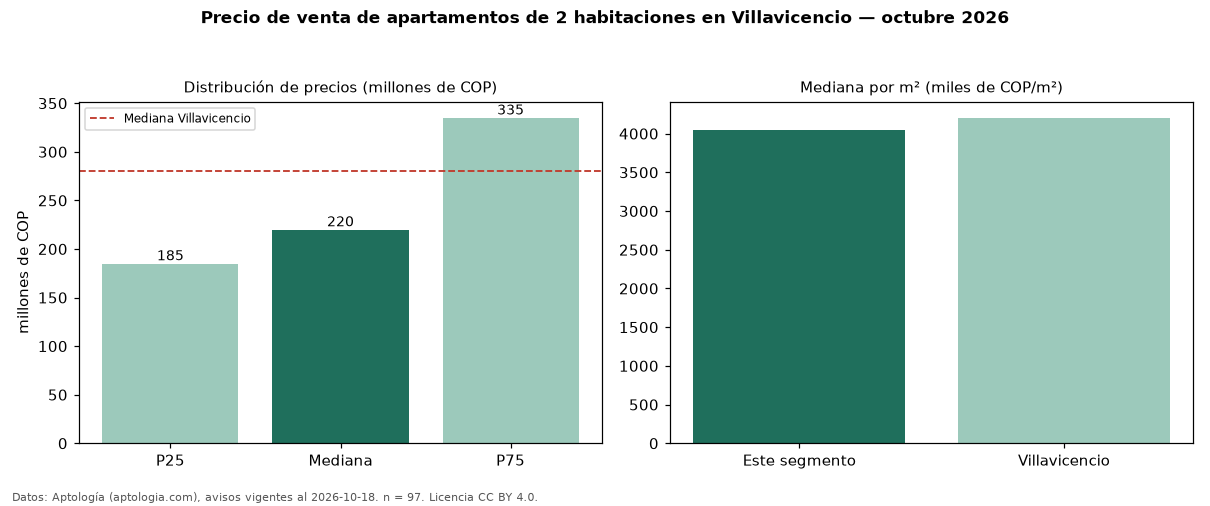

Data behind this chart, as committed beside it:
seccion, metrica, valor, moneda, n
precio, p25, 185000000, COP, 97
precio, mediana, 220000000, COP, 97
precio, p75, 335000000, COP, 97
precio, minimo, 150000000, COP, 97
precio, maximo, 850000000, COP, 97
m2, mediana_precio_m2, 4047619, COP, 97
m2, area_mediana_m2, 55.0, m2, 97
admin, mediana_admin_mes, 180000, COP, 55
banos, mediana_banos, 2.0, , 
parqueadero, pct_con_parqueadero, 85.0, %, 80
estrato, estrato_mas_frecuente, 3, , 96
habitaciones, 2, 220000000, COP, 97
ciudad, mediana_ciudad_referencia, 280000000, COP, 
ciudad, mediana_m2_ciudad, 4203958, COP, 
fuente, fecha_datos, 2026-10-18, , 
fuente, atribucion, https://www.aptologia.com/venta/villavic…, , 
fuente, licencia, CC BY 4.0, , 
